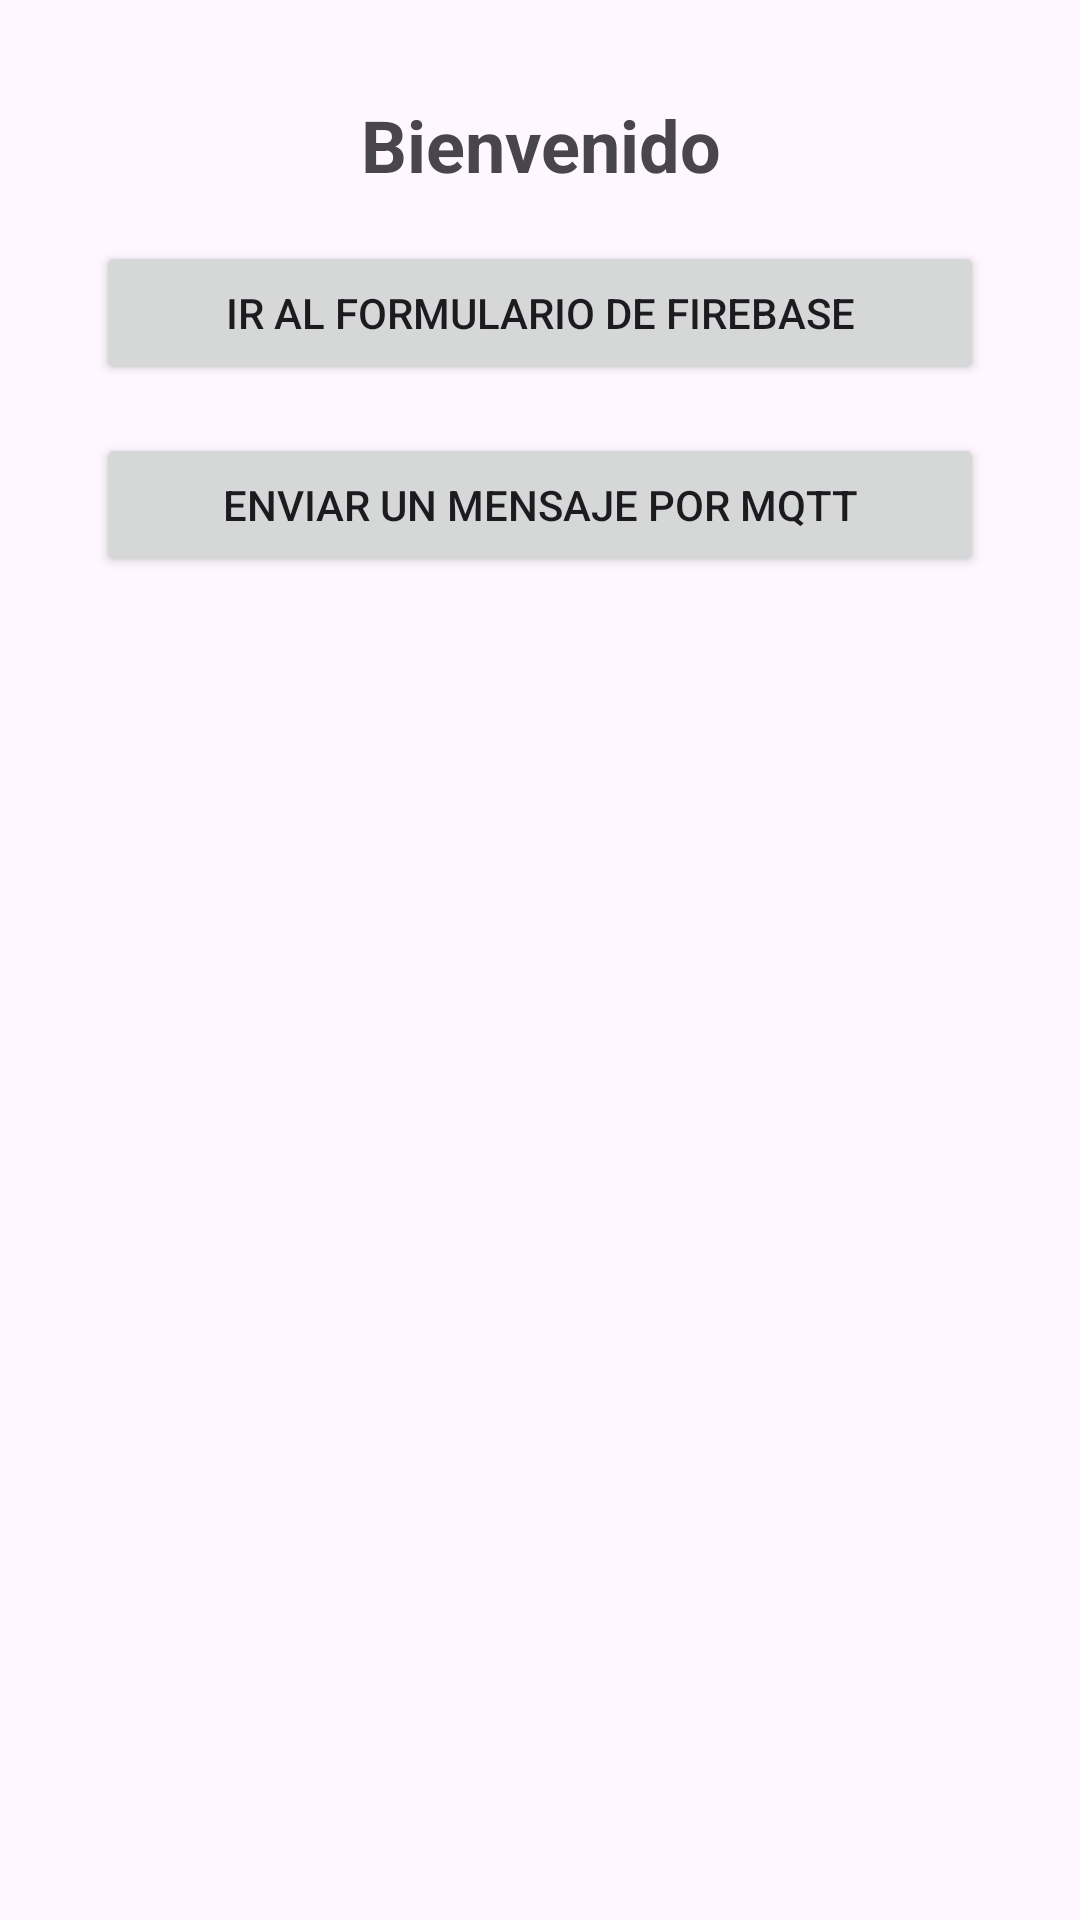

Reconstruct the res/layout file that produces this screen, plus the resources it refers to.
<!-- AndroidManifest.xml: application theme Theme.MQTTFireBaseAPP -->
<!-- res/layout/activity_main.xml -->
<?xml version="1.0" encoding="utf-8"?>
<androidx.constraintlayout.widget.ConstraintLayout xmlns:android="http://schemas.android.com/apk/res/android"
    xmlns:app="http://schemas.android.com/apk/res-auto"
    xmlns:tools="http://schemas.android.com/tools"
    android:id="@+id/main"
    android:layout_width="match_parent"
    android:layout_height="match_parent"
    tools:context=".MainActivity">

    <TextView
        android:id="@+id/textoBienvenida"
        android:layout_width="match_parent"
        android:layout_height="wrap_content"
        android:text="Bienvenido"
        android:textSize="24sp"
        android:textStyle="bold"
        android:gravity="center"
        app:layout_constraintTop_toTopOf="parent"
        app:layout_constraintStart_toStartOf="parent"
        app:layout_constraintEnd_toEndOf="parent"
        android:layout_marginTop="32dp" />

    <Button
        android:id="@+id/botonAbrirFormulario"
        android:layout_width="match_parent"
        android:layout_height="wrap_content"
        android:text="Ir al formulario de firebase"
        app:layout_constraintTop_toBottomOf="@+id/textoBienvenida"
        app:layout_constraintStart_toStartOf="parent"
        app:layout_constraintEnd_toEndOf="parent"
        android:layout_marginTop="16dp"
        android:layout_marginHorizontal="32dp"
        />

    <Button
        android:id="@+id/botonAbrirMQTT"
        android:layout_width="match_parent"
        android:layout_height="wrap_content"
        android:text="Enviar un mensaje por MQTT"
        app:layout_constraintTop_toBottomOf="@id/botonAbrirFormulario"
        app:layout_constraintStart_toStartOf="parent"
        app:layout_constraintEnd_toEndOf="parent"
        android:layout_marginTop="16dp"
        android:layout_marginHorizontal="32dp"

        />

</androidx.constraintlayout.widget.ConstraintLayout>
<!-- resources referenced by this layout -->
<resources>
  <style name="Theme.MQTTFireBaseAPP" parent="Base.Theme.MQTTFireBaseAPP" />
  <style name="Base.Theme.MQTTFireBaseAPP" parent="Theme.Material3.DayNight.NoActionBar">
          
          
      </style>
</resources>
